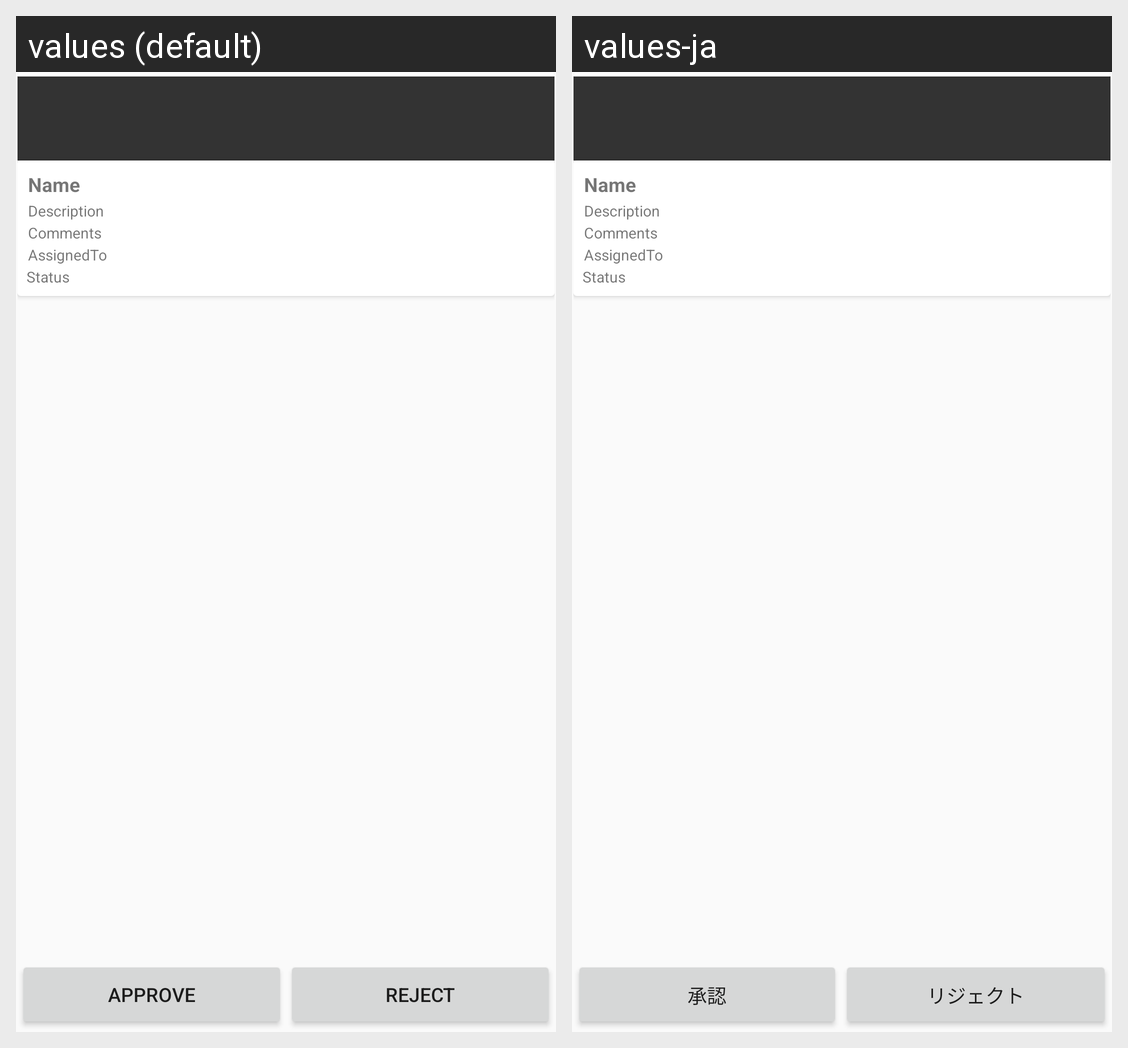

This grid shows one Android layout under two languages. Give, for every string resource on the screen, its name, the default text and each shown locale's text.
Android screen res/layout/activity_approval_details.xml rendered under 2 locales, left to right: values (default), values-ja. Device: Nexus 5 (rendered at 1080×1920; each locale shown at half size, 540×960, under a caption strip naming it); theme AppTheme.
Strings drawn on this screen, with the default value and each locale's value (text and hints the layout hard-codes, and strings that could not be matched under every locale, appear in the picture but are not listed):

Approve
  values: Approve
  values-ja: 承認

Reject
  values: Reject
  values-ja: リジェクト
